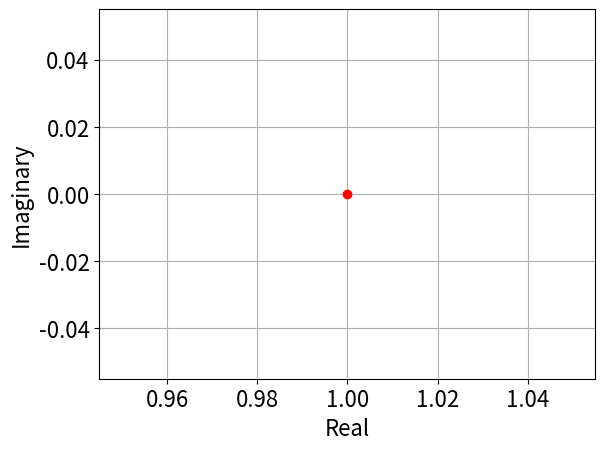

Generate this figure with matplotlib:
import cmath; import numpy as np
import math
import matplotlib as mpl
import matplotlib.pyplot as plt

j = cmath.sqrt(-1)

z = 1

mpl.rcParams['font.size']=16
plt.plot(z.real, z.imag, 'ro')

print(z)

x_label= 'Real'; y_label='Imaginary'
plt.xlabel(x_label)
plt.ylabel(y_label)
plt.grid()
plt.show()

